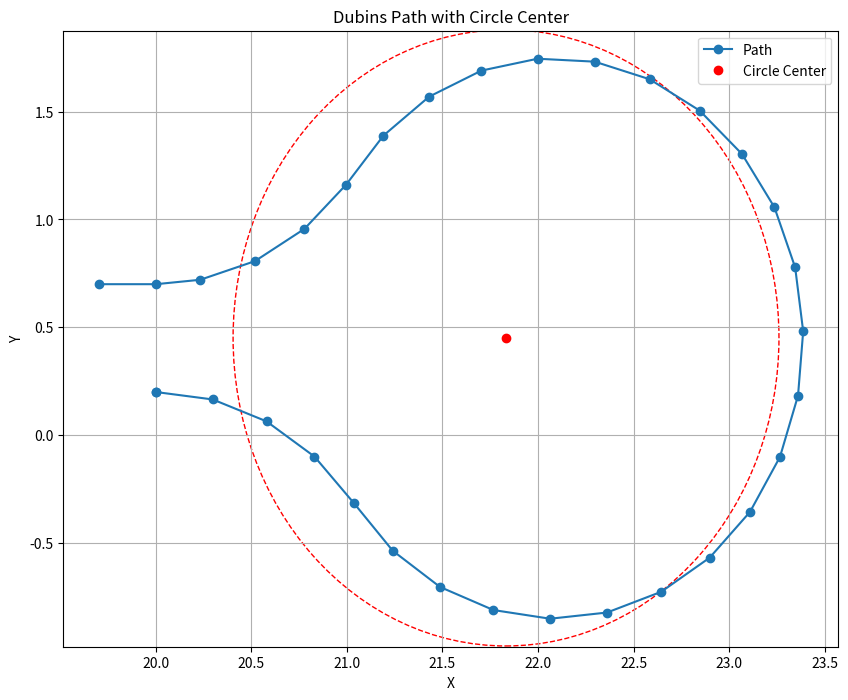

This figure's Python source:
# python3 /home/<user>/ros1_lawn_tractor_ws/project_notes/code_for_testing/archive/path_polygon_rings/test_plot_single_dubins.py
import matplotlib.pyplot as plt
import numpy as np
from scipy.optimize import minimize

# Data in x, y format
data = [
    [19.9997435329616, 0.1999999747017954],
    [20.0, 0.2],
    [20.29734435921107, 0.16553796151887862],
    [20.57892396034633, 0.06397897237747466],
    [20.829809869482975, -0.0992924600520656],
    [21.036700486844026, -0.31561992594319704],
    [21.239460037045745, -0.5358415920787252],
    [21.487136348811447, -0.703941992557295],
    [21.76669594925137, -0.810936057125313],
    [22.063317001891477, -0.8511511187514023],
    [22.361273097300394, -0.822455034356673],
    [22.644767044054014, -0.7263692278867686],
    [22.89876841245666, -0.5679880266648518],
    [23.10981042568965, -0.3557085676927622],
    [23.266703948397332, -0.10078559386872749],
    [23.36113071809203, 0.18326525583241338],
    [23.388084367126257, 0.4813840255445122],
    [23.34613585289967, 0.7777648990925488],
    [23.23750922358381, 1.0566942009853229],
    [23.067963702377995, 1.3033835122453856],
    [22.84648834201468, 1.5047537305073135],
    [22.584825438480735, 1.6501285046777305],
    [22.296847971854103, 1.7318002792771823],
    [21.997824081421843, 1.7454389376301802],
    [21.703607571520642, 1.6903213782459674],
    [21.429797366282802, 1.5693698525899038],
    [21.190910477753608, 1.388997031633543],
    [20.99567353786622, 1.1616947657941823],
    [20.77759166838075, 0.956654286247731],
    [20.51839281103003, 0.8069303656505316],
    [20.23181930580834, 0.7204611447920679],
    [20.0, 0.7],
    [19.700000000875303, 0.700001599622784]
]

# Convert data to numpy array for ease of calculation
data_np = np.array(data)

# Function to calculate the distance from a point to the circle center
def distance_from_circle_center(center, points):
    x0, y0 = center
    distances = np.sqrt((points[:, 0] - x0) ** 2 + (points[:, 1] - y0) ** 2)
    return distances

# Function to calculate the mean squared error between distances
def mean_squared_error(center, points):
    distances = distance_from_circle_center(center, points)
    mean_distance = np.mean(distances)
    return np.mean((distances - mean_distance) ** 2)

# Initial guess for circle center
initial_guess = [np.mean(data_np[:, 0]), np.mean(data_np[:, 1])]

# Minimize the mean squared error to find the circle center
result = minimize(mean_squared_error, initial_guess, args=(data_np,))

# Extract the circle center and calculate the mean radius
circle_center = result.x
mean_radius = np.mean(distance_from_circle_center(circle_center, data_np))

# Last point in the data set
last_point = data_np[-1]
print(f"last point: {last_point}")

# Calculate the angle using atan2 (y2-y1, x2-x1)
# Here, (x1, y1) is the circle center and (x2, y2) is the last point
angle = np.arctan2(last_point[1] - circle_center[1], last_point[0] - circle_center[0])

# Ensure the angle is within the range [0, 2*pi)
if angle < 0:
    angle += 2 * np.pi

print(f"the angle of the last point: {angle}")

# Plotting
plt.figure(figsize=(10, 8))
plt.plot(data_np[:, 0], data_np[:, 1], 'o-', label="Path")
plt.plot(circle_center[0], circle_center[1], 'ro', label="Circle Center")
circle = plt.Circle(circle_center, mean_radius, color='r', fill=False, linestyle='--')
plt.gca().add_artist(circle)
plt.xlabel('X')
plt.ylabel('Y')
plt.title('Dubins Path with Circle Center')
plt.legend()
plt.grid(True)
plt.show()

print(circle_center, mean_radius)
